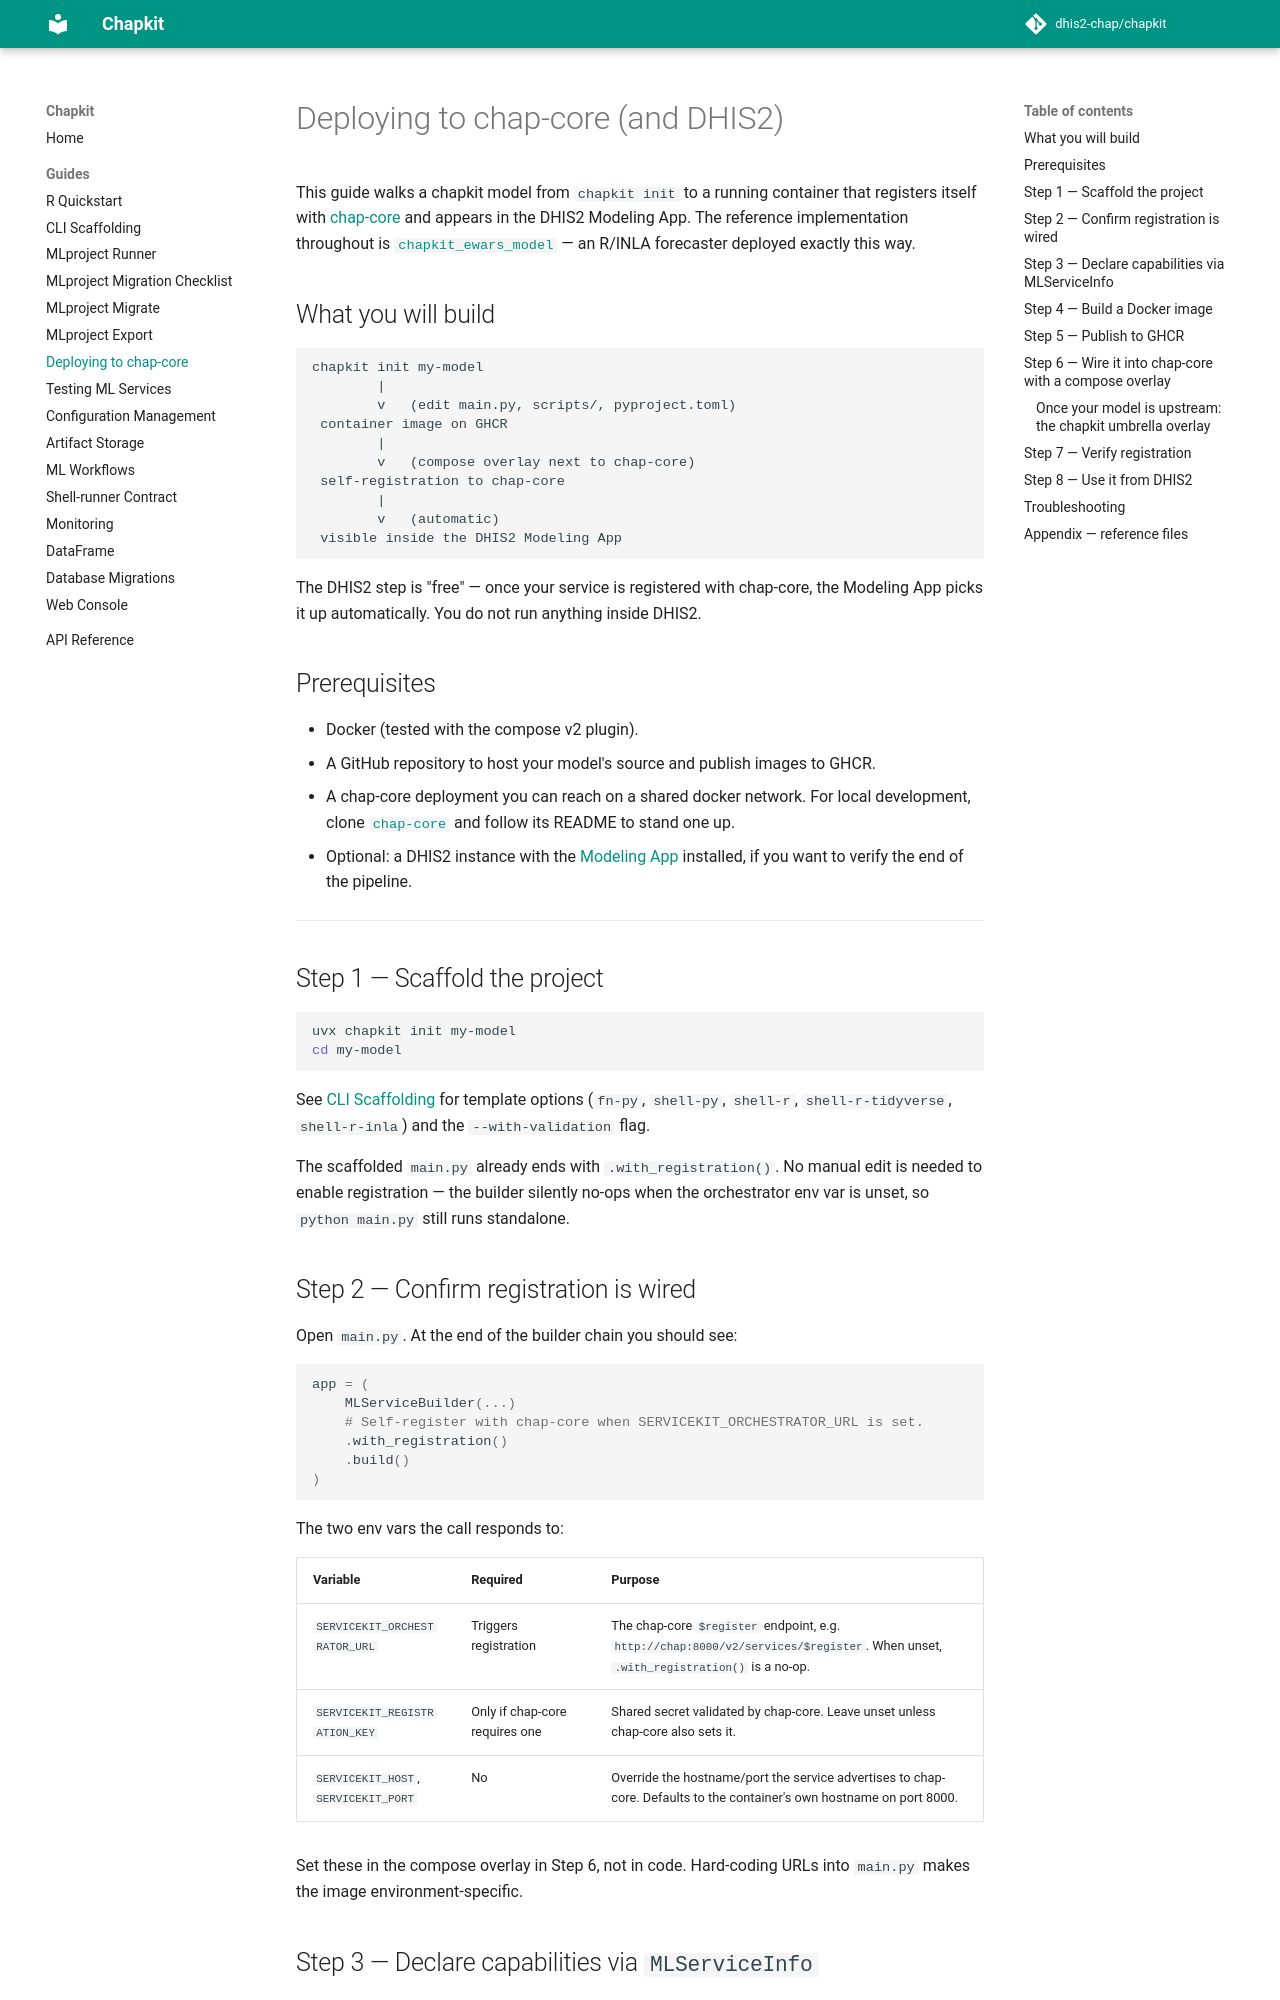

repository: dhis2-chap/chapkit · page: guides/deploying-to-chap-core/index.html · generator: mkdocs

# Deploying to chap-core (and DHIS2)

This guide walks a chapkit model from `chapkit init` to a running container that registers itself with [chap-core](https://github.com/dhis2-chap/chap-core) and appears in the DHIS2 Modeling App. The reference implementation throughout is [`chapkit_ewars_model`](https://github.com/chap-models/chapkit_ewars_model) — an R/INLA forecaster deployed exactly this way.

## What you will build

```
chapkit init my-model
        |
        v   (edit main.py, scripts/, pyproject.toml)
 container image on GHCR
        |
        v   (compose overlay next to chap-core)
 self-registration to chap-core
        |
        v   (automatic)
 visible inside the DHIS2 Modeling App
```

The DHIS2 step is "free" — once your service is registered with chap-core, the Modeling App picks it up automatically. You do not run anything inside DHIS2.

## Prerequisites

- Docker (tested with the compose v2 plugin).
- A GitHub repository to host your model's source and publish images to GHCR.
- A chap-core deployment you can reach on a shared docker network. For local development, clone [`chap-core`](https://github.com/dhis2-chap/chap-core) and follow its README to stand one up.
- Optional: a DHIS2 instance with the [Modeling App](https://github.com/dhis2-chap/chap-app-modeling) installed, if you want to verify the end of the pipeline.

---

## Step 1 — Scaffold the project

```bash
uvx chapkit init my-model
cd my-model
```

See [CLI Scaffolding](cli-scaffolding.md) for template options (`fn-py`, `shell-py`, `shell-r`, `shell-r-tidyverse`, `shell-r-inla`) and the `--with-validation` flag.

The scaffolded `main.py` already ends with `.with_registration()`. No manual edit is needed to enable registration — the builder silently no-ops when the orchestrator env var is unset, so `python main.py` still runs standalone.

## Step 2 — Confirm registration is wired

Open `main.py`. At the end of the builder chain you should see:

```python
app = (
    MLServiceBuilder(...)
    # Self-register with chap-core when SERVICEKIT_ORCHESTRATOR_URL is set.
    .with_registration()
    .build()
)
```

The two env vars the call responds to:

| Variable | Required | Purpose |
|---|---|---|
| `SERVICEKIT_ORCHESTRATOR_URL` | Triggers registration | The chap-core `$register` endpoint, e.g. `http://chap:8000/v2/services/$register`. When unset, `.with_registration()` is a no-op. |
| `SERVICEKIT_REGISTRATION_KEY` | Only if chap-core requires one | Shared secret validated by chap-core. Leave unset unless chap-core also sets it. |
| `SERVICEKIT_HOST`, `SERVICEKIT_PORT` | No | Override the hostname/port the service advertises to chap-core. Defaults to the container's own hostname on port 8000. |

Set these in the compose overlay in Step 6, not in code. Hard-coding URLs into `main.py` makes the image environment-specific.
